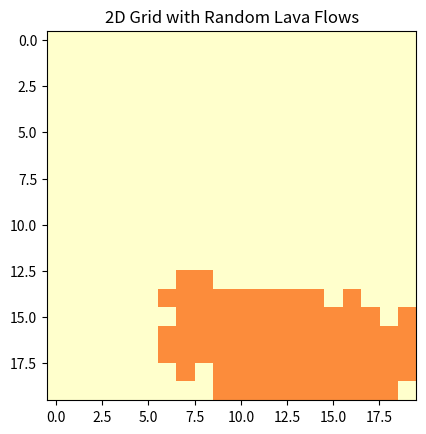

Here is the Python script that generated this plot:
import numpy as np
import matplotlib.pyplot as plt

# Create a 20x20 grid
grid_size = 20
grid = np.zeros((grid_size, grid_size))

# Generate random indices for red cells
center_x, center_y = np.random.randint(3, grid_size - 3), np.random.randint(3, grid_size - 3)

# Color the center cell red
grid[center_x, center_y] = 2  # Representing red cells with 2

# Make surrounding cells yellow
for dx in range(-1, 2):
    for dy in range(-1, 2):
        new_x, new_y = center_x + dx, center_y + dy
        if 0 <= new_x < grid_size and 0 <= new_y < grid_size:
            grid[new_x, new_y] = 1  # Representing yellow cells with 1

# Define possible directions of lava flow
directions = [(0, 1), (1, 0), (0, -1), (-1, 0)]

# Spread lava to adjacent cells randomly
for i in range(grid_size):
    for j in range(grid_size):
        if grid[i][j] == 1:  # If cell is yellow
            num_spread = np.random.randint(1, 6)  # Random number of adjacent cells to turn yellow
            spread_directions = np.random.choice(len(directions), min(num_spread, len(directions)), replace=False)  # Randomly choose directions
            for direction in spread_directions:
                dx, dy = directions[direction]
                new_i, new_j = i + dx, j + dy
                if 0 <= new_i < grid_size and 0 <= new_j < grid_size and grid[new_i][new_j] == 0:
                    grid[new_i][new_j] = 1  # Representing yellow cells with 1

# Plot the grid with colors
plt.imshow(grid, cmap='YlOrRd', interpolation='nearest', vmin=0, vmax=2)
plt.title('2D Grid with Random Lava Flows')
plt.show()
